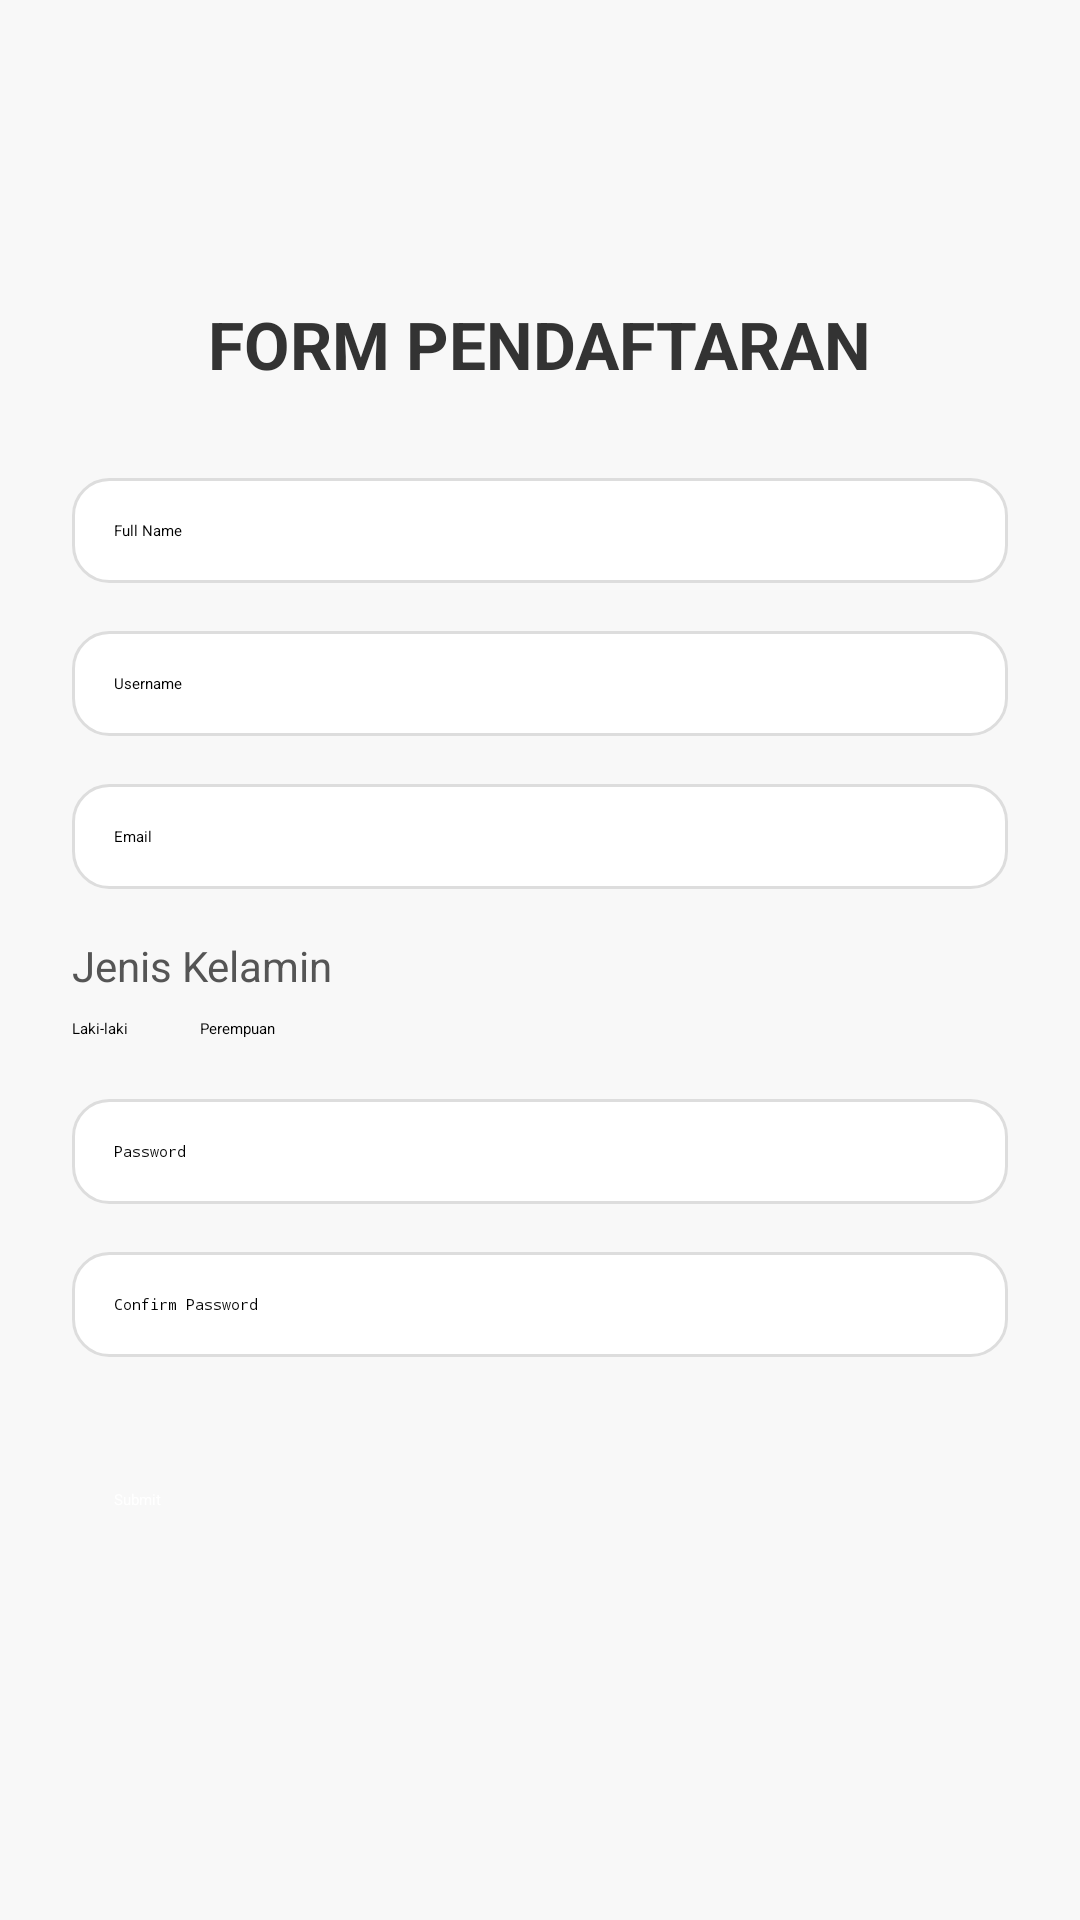

Produce the Android XML layout that renders to this screen, including the resource entries it uses.
<!-- AndroidManifest.xml: application theme Theme.POST3 -->
<!-- res/layout/activity_main.xml -->
<ScrollView xmlns:android="http://schemas.android.com/apk/res/android"
    xmlns:tools="http://schemas.android.com/tools"
    android:layout_width="match_parent"
    android:layout_height="match_parent"
    android:background="#F8F8F8"
    tools:context=".MainActivity">

    <LinearLayout
        android:layout_width="match_parent"
        android:layout_height="wrap_content"
        android:orientation="vertical"
        android:paddingHorizontal="24dp"
        android:paddingTop="100dp"
        android:paddingBottom="40dp"
        android:gravity="center_horizontal">

        <TextView
            android:id="@+id/tvTitle"
            android:layout_width="wrap_content"
            android:layout_height="wrap_content"
            android:text="FORM PENDAFTARAN"
            android:textSize="22sp"
            android:textStyle="bold"
            android:textColor="#333333"
            android:layout_marginBottom="30dp" />

        <EditText
            android:id="@+id/etNama"
            android:layout_width="match_parent"
            android:layout_height="wrap_content"
            android:hint="Full Name"
            android:background="@drawable/edittext_background"
            android:padding="14dp"
            android:layout_marginBottom="16dp" />

        <EditText
            android:id="@+id/etUsername"
            android:layout_width="match_parent"
            android:layout_height="wrap_content"
            android:hint="Username"
            android:background="@drawable/edittext_background"
            android:padding="14dp"
            android:layout_marginBottom="16dp" />

        <EditText
            android:id="@+id/etEmail"
            android:layout_width="match_parent"
            android:layout_height="wrap_content"
            android:hint="Email"
            android:inputType="textEmailAddress"
            android:background="@drawable/edittext_background"
            android:padding="14dp"
            android:layout_marginBottom="16dp" />

        <TextView
            android:layout_width="match_parent"
            android:layout_height="wrap_content"
            android:text="Jenis Kelamin"
            android:textSize="14sp"
            android:textColor="#555555"
            android:gravity="start"
            android:layout_marginBottom="8dp" />

        <RadioGroup
            android:id="@+id/rgGender"
            android:layout_width="match_parent"
            android:layout_height="wrap_content"
            android:orientation="horizontal"
            android:layout_marginBottom="20dp">

            <RadioButton
                android:id="@+id/rbMale"
                android:layout_width="wrap_content"
                android:layout_height="wrap_content"
                android:text="Laki-laki" />

            <RadioButton
                android:id="@+id/rbFemale"
                android:layout_width="wrap_content"
                android:layout_height="wrap_content"
                android:text="Perempuan"
                android:layout_marginStart="24dp" />
        </RadioGroup>

        <EditText
            android:id="@+id/etPassword"
            android:layout_width="match_parent"
            android:layout_height="wrap_content"
            android:hint="Password"
            android:inputType="textPassword"
            android:background="@drawable/edittext_background"
            android:padding="14dp"
            android:layout_marginBottom="16dp" />

        <EditText
            android:id="@+id/etConfirmPassword"
            android:layout_width="match_parent"
            android:layout_height="wrap_content"
            android:hint="Confirm Password"
            android:inputType="textPassword"
            android:background="@drawable/edittext_background"
            android:padding="14dp"
            android:layout_marginBottom="30dp" />

        <Button
            android:id="@+id/btnSubmit"
            android:layout_width="match_parent"
            android:layout_height="wrap_content"
            android:text="Submit"
            android:textAllCaps="false"
            android:textColor="@android:color/white"
            android:background="@drawable/button_background"
            android:padding="14dp" />

    </LinearLayout>
</ScrollView>
<!-- resources referenced by this layout -->
<resources>
  <!-- drawable edittext_background (drawable) -->
  <shape xmlns:android="http://schemas.android.com/apk/res/android"
      android:shape="rectangle">
      <solid android:color="@android:color/white" />
      <stroke
          android:width="1dp"
          android:color="#DDDDDD" />
      <corners android:radius="12dp" />
      <padding
          android:left="10dp"
          android:top="10dp"
          android:right="10dp"
          android:bottom="10dp" />
  </shape>
  <style name="Theme.POST3" parent="Base.Theme.POST3">
          
          <item name="android:navigationBarColor">@android:color/transparent</item>
          <item name="android:statusBarColor">@android:color/transparent</item>
          <item name="android:windowLightStatusBar">?attr/isLightTheme</item>
      </style>
</resources>
